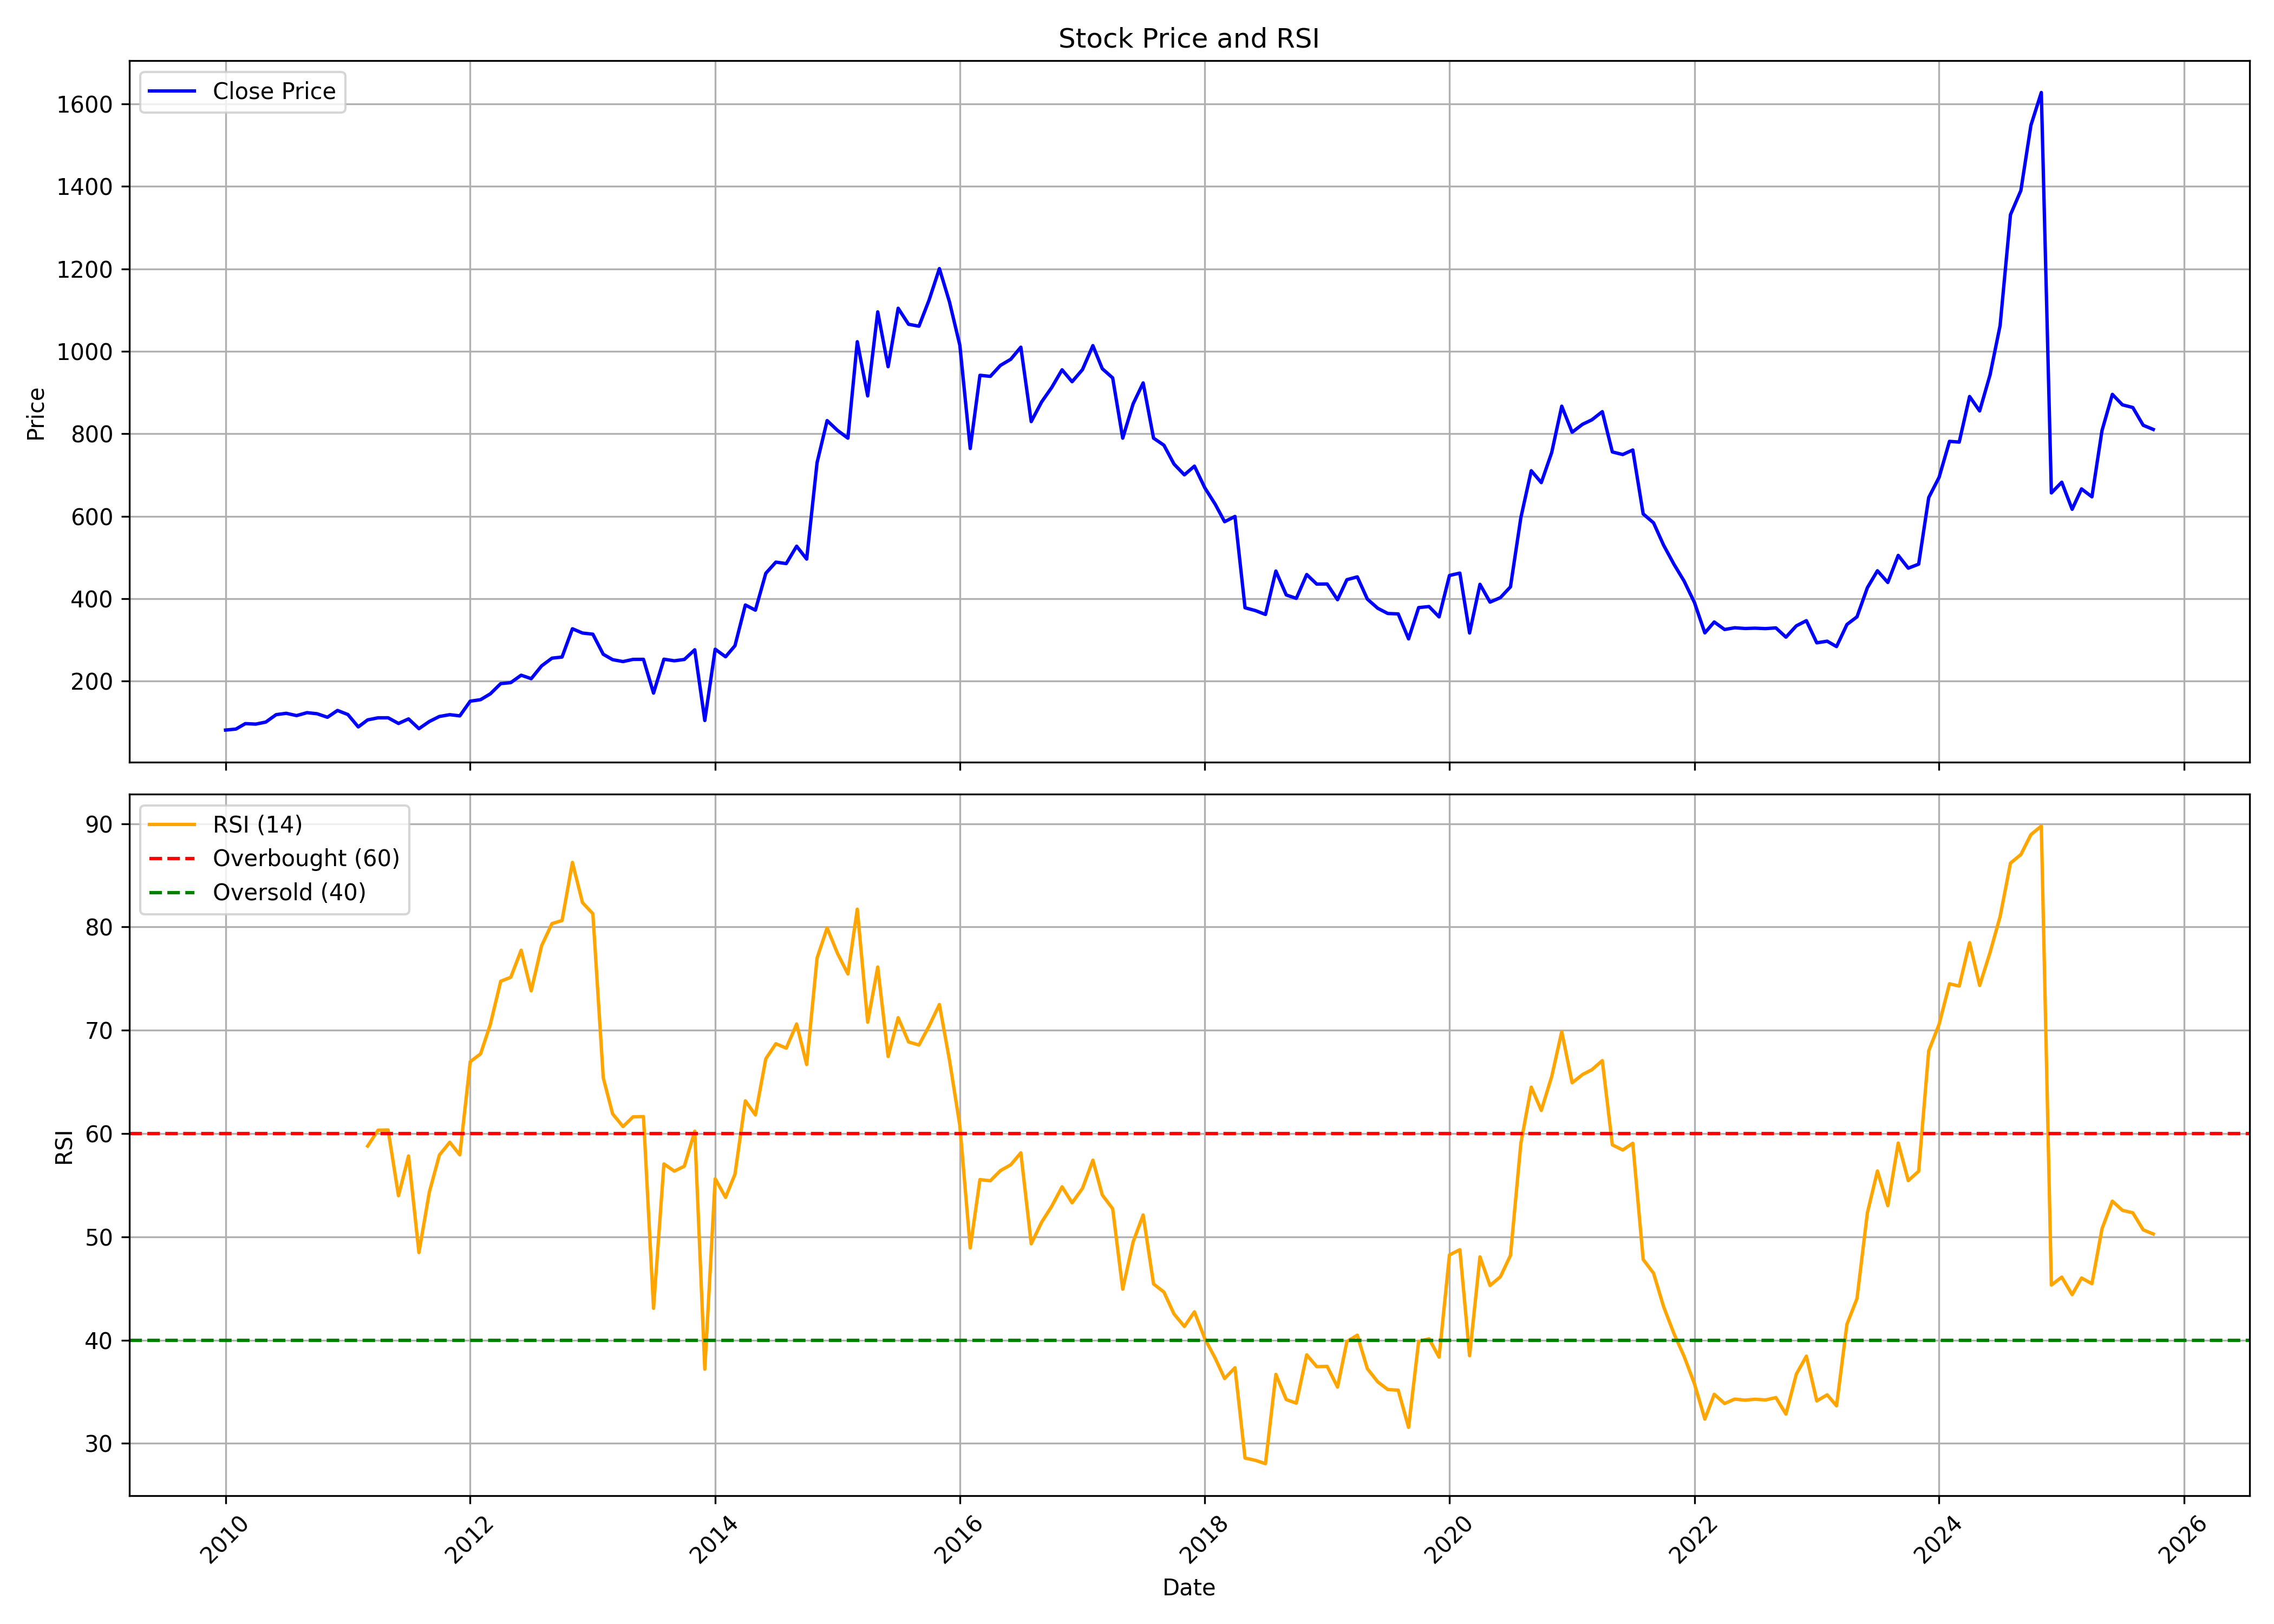

Values plotted in this chart, from the file beside it:
, date, symbol, open, high, low, close, volume, rsi
0, 2010-01-01, STAR, 68.23, 89.23, 66.29, 81, 16120014, 
1, 2010-02-01, STAR, 81.33, 90.86, 72.82, 83.47, 10431737, 
2, 2010-03-01, STAR, 83.47, 102, 83.47, 96.67, 14103668, 
3, 2010-04-01, STAR, 97.31, 105.7, 92.29, 95.48, 8307853, 
4, 2010-05-01, STAR, 95.48, 104.1, 89.32, 100.4, 6597273, 
5, 2010-06-01, STAR, 100.3, 125.3, 93.56, 118.5, 7331599, 
6, 2010-07-01, STAR, 118.4, 125.8, 114.7, 121.7, 3810606, 
7, 2010-08-01, STAR, 122.5, 134.1, 115, 116.1, 4155261, 
8, 2010-09-01, STAR, 117.1, 129.6, 114.9, 123.3, 4222363, 
9, 2010-10-01, STAR, 121.1, 132.3, 115.4, 120.7, 8790927, 
10, 2010-11-01, STAR, 122.1, 137.1, 103.5, 112.1, 5585274, 
11, 2010-12-01, STAR, 113.1, 130.2, 112.4, 128.6, 5167244, 
12, 2011-01-01, STAR, 127.9, 130.7, 111.5, 118.7, 1963998, 
13, 2011-02-01, STAR, 119.8, 120.3, 86.73, 88.64, 4049725, 
14, 2011-03-01, STAR, 90.03, 109.8, 89, 105.7, 5768800, 58.79
15, 2011-04-01, STAR, 105, 119.9, 103, 110.8, 3561910, 60.33
16, 2011-05-01, STAR, 112.4, 115.5, 103.8, 110.8, 3803961, 60.34
17, 2011-06-01, STAR, 111.7, 111.8, 92.13, 97.03, 1942445, 53.98
18, 2011-07-01, STAR, 97.37, 111.4, 96.17, 108.1, 3752354, 57.83
19, 2011-08-01, STAR, 107.1, 110.1, 79.46, 84.38, 1929692, 48.48
20, 2011-09-01, STAR, 84.38, 104.8, 80.14, 101.8, 6393594, 54.32
21, 2011-10-01, STAR, 100.2, 115.1, 94.85, 114, 3210067, 57.91
22, 2011-11-01, STAR, 113.4, 128.4, 108.6, 118.4, 2139124, 59.16
23, 2011-12-01, STAR, 121.5, 125.8, 106.5, 115.5, 3191076, 57.94
24, 2012-01-01, STAR, 115.6, 153.1, 107, 151.1, 8325925, 66.95
25, 2012-02-01, STAR, 150.5, 176.2, 144.6, 154.8, 5027015, 67.72
26, 2012-03-01, STAR, 156.3, 175.6, 154.9, 169, 3652472, 70.56
27, 2012-04-01, STAR, 145.4, 197.2, 145.4, 193.7, 3454493, 74.75
28, 2012-05-01, STAR, 193.7, 208.4, 182.1, 196.2, 3590284, 75.13
29, 2012-06-01, STAR, 196.1, 224.1, 194.4, 214.2, 4049561, 77.75
30, 2012-07-01, STAR, 214.9, 229.2, 194.1, 205.7, 3491336, 73.82
31, 2012-08-01, STAR, 205.7, 250.8, 205.7, 236.7, 4360808, 78.19
32, 2012-09-01, STAR, 236.9, 276.5, 235.1, 255.5, 4143492, 80.33
33, 2012-10-01, STAR, 256.8, 269.6, 246.1, 258.2, 3217605, 80.63
34, 2012-11-01, STAR, 257.9, 352, 234.2, 326.8, 8312342, 86.26
35, 2012-12-01, STAR, 328.9, 353.5, 293.5, 316.5, 13899412, 82.37
36, 2013-01-01, STAR, 318, 328.8, 292.8, 313.6, 11287107, 81.29
37, 2013-02-01, STAR, 316, 322, 250.3, 264.9, 20619415, 65.39
38, 2013-03-01, STAR, 264.2, 270.2, 235.4, 251.8, 11396904, 61.9
39, 2013-04-01, STAR, 252.7, 262.4, 226.8, 247.3, 4407066, 60.68
40, 2013-05-01, STAR, 247.3, 262.8, 243.8, 252.5, 4205418, 61.62
41, 2013-06-01, STAR, 254.4, 267.4, 241.1, 252.7, 2855412, 61.64
42, 2013-07-01, STAR, 250.4, 268.3, 162.7, 170.7, 6901653, 43.08
43, 2013-08-01, STAR, 168.2, 267.5, 159.9, 253, 7930958, 57.06
44, 2013-09-01, STAR, 254.5, 277.3, 242.9, 249.1, 3013830, 56.36
45, 2013-10-01, STAR, 249.8, 257.6, 243.8, 252.4, 1063091, 56.84
46, 2013-11-01, STAR, 251.9, 293.8, 251.9, 275.8, 2993847, 60.23
47, 2013-12-01, STAR, 277.3, 302.5, 101.7, 104.3, 17047781, 37.18
48, 2014-01-01, STAR, 265.7, 289.3, 258.3, 277.2, 4723010, 55.62
49, 2014-02-01, STAR, 277.7, 287.1, 228.9, 258.9, 2034892, 53.82
50, 2014-03-01, STAR, 259.1, 296.6, 245.9, 285.7, 4648348, 56.06
51, 2014-04-01, STAR, 287.8, 418.5, 283.1, 384.5, 18282309, 63.17
52, 2014-05-01, STAR, 384.5, 402.3, 356.1, 372, 5797117, 61.8
53, 2014-06-01, STAR, 371.3, 478.3, 371.3, 461.3, 7709954, 67.24
54, 2014-07-01, STAR, 460.6, 514.1, 450.2, 488.5, 4783848, 68.7
55, 2014-08-01, STAR, 481.2, 508.5, 468.7, 485, 2805347, 68.27
56, 2014-09-01, STAR, 486.8, 567.1, 461.3, 527.2, 12062335, 70.61
57, 2014-10-01, STAR, 535, 597.8, 465.8, 495.9, 10114707, 66.68
58, 2014-11-01, STAR, 580.6, 734.9, 577.2, 729.9, 5922922, 76.99
59, 2014-12-01, STAR, 733.2, 864.9, 723.6, 831.9, 19229336, 79.91
... 130 more rows
